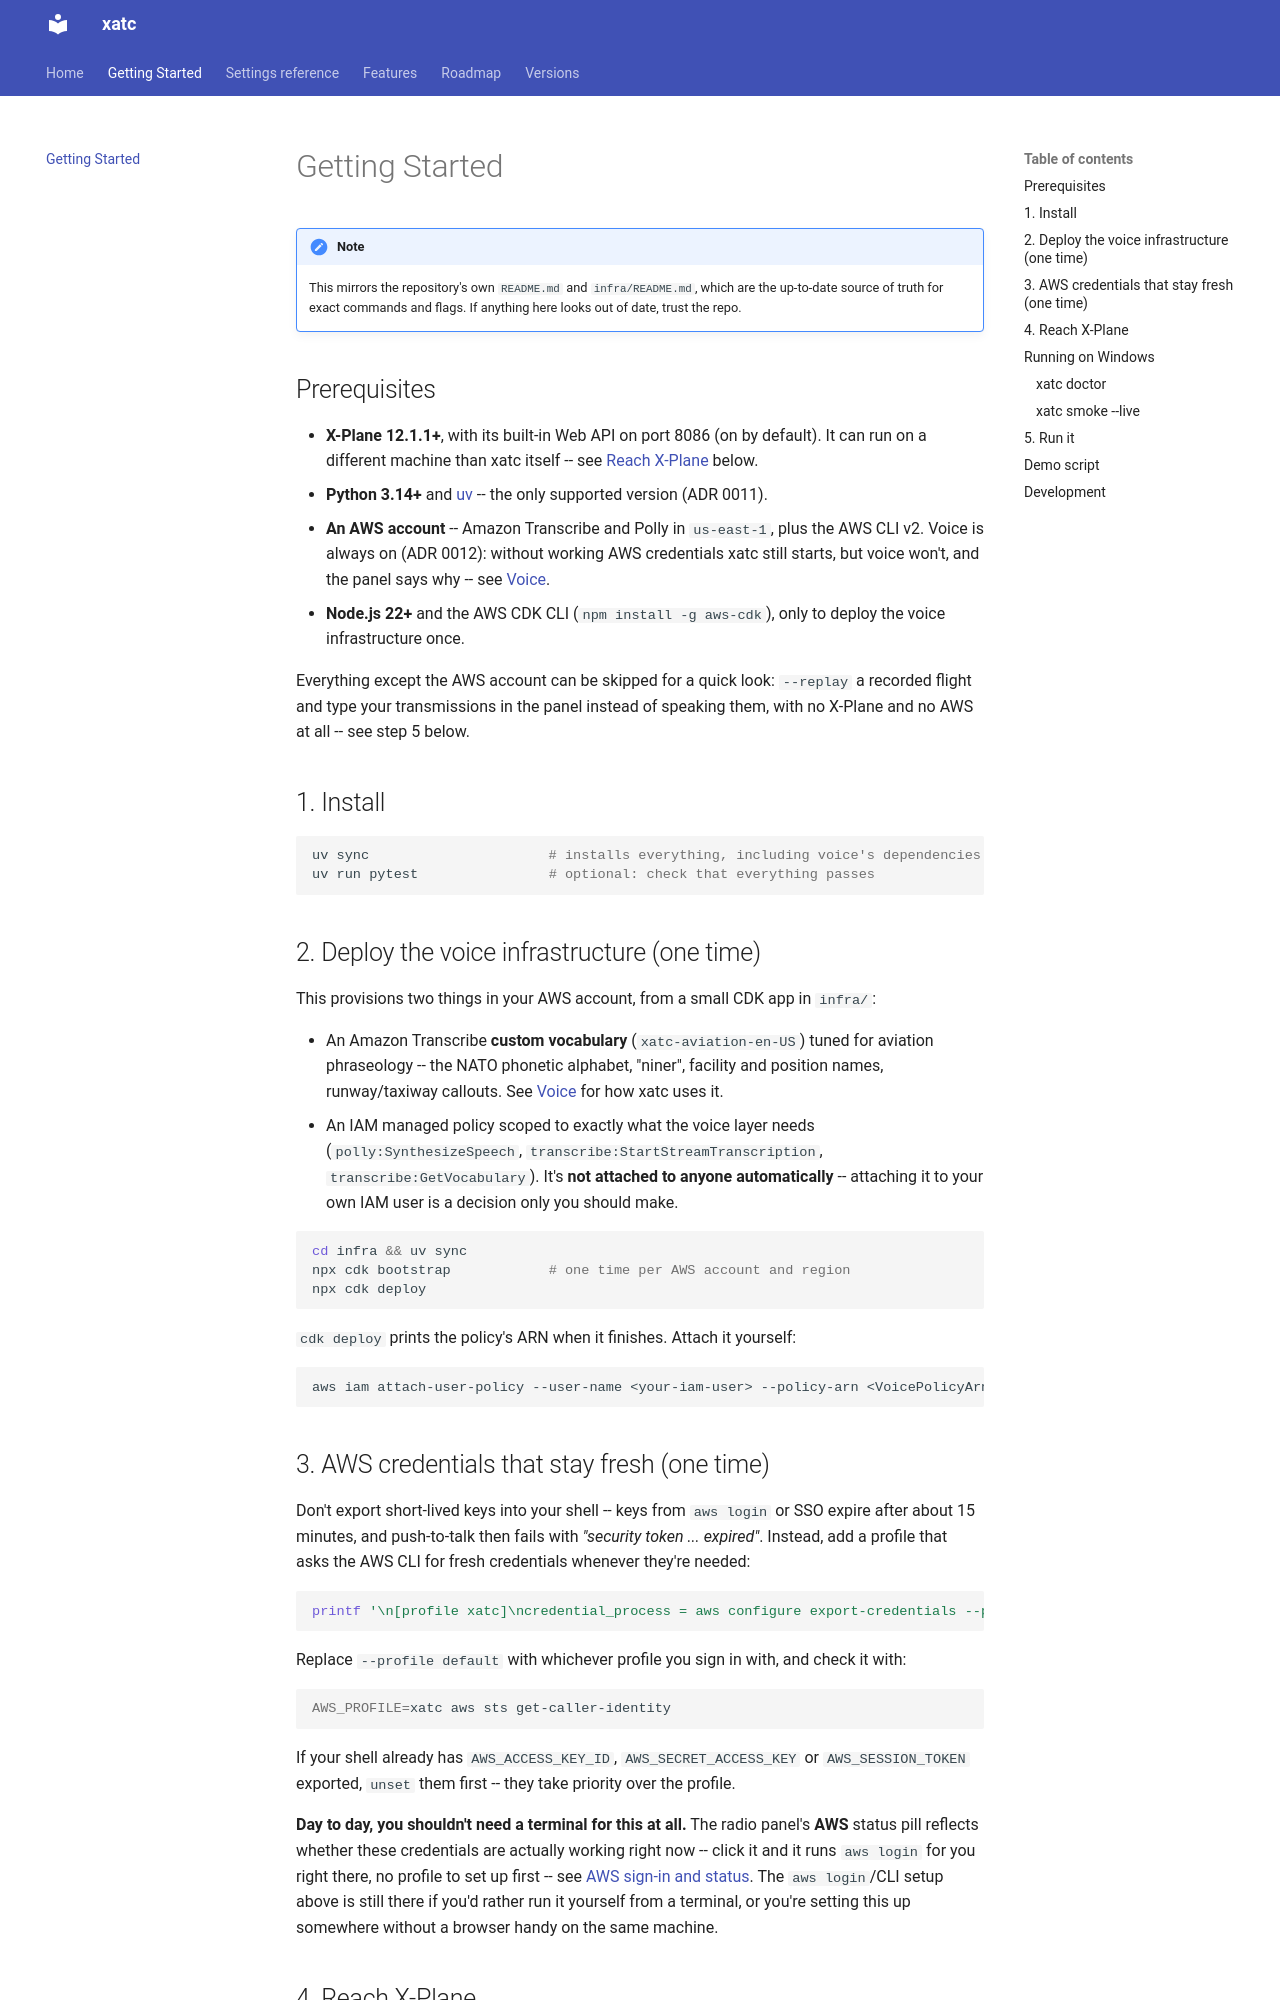

repository: dbryant4/xplane12-atc-docs · page: dev/getting-started/index.html · generator: mkdocs

# Getting Started

!!! note
    This mirrors the repository's own `README.md` and `infra/README.md`, which are the
    up-to-date source of truth for exact commands and flags. If anything here looks out
    of date, trust the repo.

## Prerequisites

- **X-Plane 12.1.1+**, with its built-in Web API on port 8086 (on by default). It can
  run on a different machine than xatc itself -- see [Reach X-Plane](#4-reach-x-plane)
  below.
- **Python 3.14+** and [uv](https://docs.astral.sh/uv/) -- the only supported version (ADR 0011).
- **An AWS account** -- Amazon Transcribe and Polly in `us-east-1`, plus the AWS CLI v2.
  Voice is always on (ADR 0012): without working AWS credentials xatc still starts, but
  voice won't, and the panel says why -- see [Voice](features/voice.md#when-voice-cant-start).
- **Node.js 22+** and the AWS CDK CLI (`npm install -g aws-cdk`), only to deploy the
  voice infrastructure once.

Everything except the AWS account can be skipped for a quick look: `--replay` a recorded
flight and type your transmissions in the panel instead of speaking them, with no
X-Plane and no AWS at all -- see step 5 below.

## 1. Install

```bash
uv sync                      # installs everything, including voice's dependencies
uv run pytest                # optional: check that everything passes
```

## 2. Deploy the voice infrastructure (one time)

This provisions two things in your AWS account, from a small CDK app in `infra/`:

- An Amazon Transcribe **custom vocabulary** (`xatc-aviation-en-US`) tuned for aviation
  phraseology -- the NATO phonetic alphabet, "niner", facility and position names,
  runway/taxiway callouts. See [Voice](features/voice.md) for how xatc uses it.
- An IAM managed policy scoped to exactly what the voice layer needs
  (`polly:SynthesizeSpeech`, `transcribe:StartStreamTranscription`,
  `transcribe:GetVocabulary`). It's **not attached to anyone automatically** -- attaching
  it to your own IAM user is a decision only you should make.

```bash
cd infra && uv sync
npx cdk bootstrap            # one time per AWS account and region
npx cdk deploy
```

`cdk deploy` prints the policy's ARN when it finishes. Attach it yourself:

```bash
aws iam attach-user-policy --user-name <your-iam-user> --policy-arn <VoicePolicyArn from the deploy output>
```

## 3. AWS credentials that stay fresh (one time)

Don't export short-lived keys into your shell -- keys from `aws login` or SSO expire
after about 15 minutes, and push-to-talk then fails with *"security token ... expired"*.
Instead, add a profile that asks the AWS CLI for fresh credentials whenever they're
needed:

```bash
printf '\n[profile xatc]\ncredential_process = aws configure export-credentials --profile default --format process\nregion = us-east-1\n' >> ~/.aws/config
```

Replace `--profile default` with whichever profile you sign in with, and check it with:

```bash
AWS_PROFILE=xatc aws sts get-caller-identity
```

If your shell already has `AWS_ACCESS_KEY_ID`, `AWS_SECRET_ACCESS_KEY` or
`AWS_SESSION_TOKEN` exported, `unset` them first -- they take priority over the profile.

**Day to day, you shouldn't need a terminal for this at all.** The radio panel's **AWS**
status pill reflects whether these credentials are actually working right now -- click
it and it runs `aws login` for you right there, no profile to set up first -- see
[AWS sign-in and status](features/voice.md#aws-sign-in-and-status). The `aws login`/CLI
setup above is still there if you'd rather run it yourself from a terminal, or you're
setting this up somewhere without a browser handy on the same machine.

## 4. Reach X-Plane

X-Plane's Web API only listens on its own machine. If X-Plane runs on a different
computer than xatc, forward the port over SSH:

```bash
ssh -fN -L 8086:127.0.0.1:8086 <user>@<xplane-host>
curl http://localhost:8086/api/capabilities     # should return JSON
```

Wait until X-Plane has **fully loaded the aircraft** before starting xatc.
